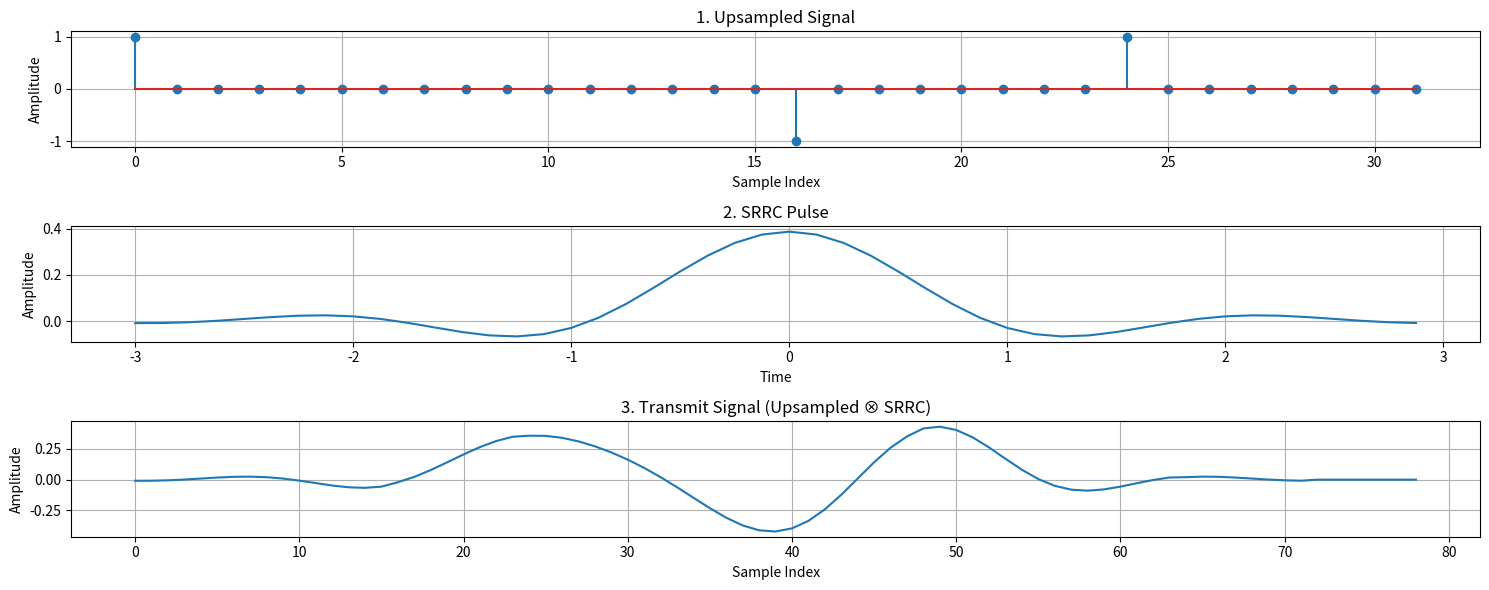

Source code (Python):
import numpy as np
import matplotlib.pyplot as plt
from scipy.signal import convolve

# SRRC Pulse Function
def srrc_pulse(Tsym, beta, L, Nsym):
    t = np.arange(-Nsym / 2, Nsym / 2, 1 / L)
    p = np.zeros_like(t)
    for i in range(len(t)):
        if t[i] == 0:
            p[i] = (1 - beta + 4 * beta / np.pi) / np.sqrt(Tsym)
        elif abs(t[i]) == Tsym / (4 * beta):
            p[i] = (beta / np.sqrt(2 * Tsym)) * ((1 + 2 / np.pi) * np.sin(np.pi / (4 * beta)) +
                                                 (1 - 2 / np.pi) * np.cos(np.pi / (4 * beta)))
        else:
            num = (np.sin(np.pi * t[i] * (1 - beta) / Tsym) +
                   4 * beta * t[i] / Tsym * np.cos(np.pi * t[i] * (1 + beta) / Tsym))
            denom = (np.pi * t[i] / Tsym * (1 - (4 * beta * t[i] / Tsym) ** 2))
            p[i] = num / denom
    return p / np.sqrt(np.sum(p ** 2)), t

# Parameters
Tsym = 1
L = 8  # Samples per symbol
beta = 0.35
Nsym = 6

# Input symbols
symbols = np.array([1, 0, -1, 1])

# 1. Upsample
upsampled = np.zeros(len(symbols) * L)
upsampled[::L] = symbols

# 2. SRRC pulse
srrc, t_srrc = srrc_pulse(Tsym, beta, L, Nsym)

# 3. Convolve
tx_signal = convolve(upsampled, srrc, mode='full')

# 4. Plotting

plt.figure(figsize=(15, 6))

# Plot 1: Upsampled signal
plt.subplot(3, 1, 1)
plt.stem(upsampled)
plt.title("1. Upsampled Signal")
plt.xlabel("Sample Index")
plt.ylabel("Amplitude")
plt.grid(True)

# Plot 2: SRRC pulse
plt.subplot(3, 1, 2)
plt.plot(t_srrc, srrc)
plt.title("2. SRRC Pulse")
plt.xlabel("Time")
plt.ylabel("Amplitude")
plt.grid(True)

# Plot 3: Convolution Result (Transmit Signal)
plt.subplot(3, 1, 3)
plt.plot(tx_signal)
plt.title("3. Transmit Signal (Upsampled ⊗ SRRC)")
plt.xlabel("Sample Index")
plt.ylabel("Amplitude")
plt.grid(True)

plt.tight_layout()
plt.show()
